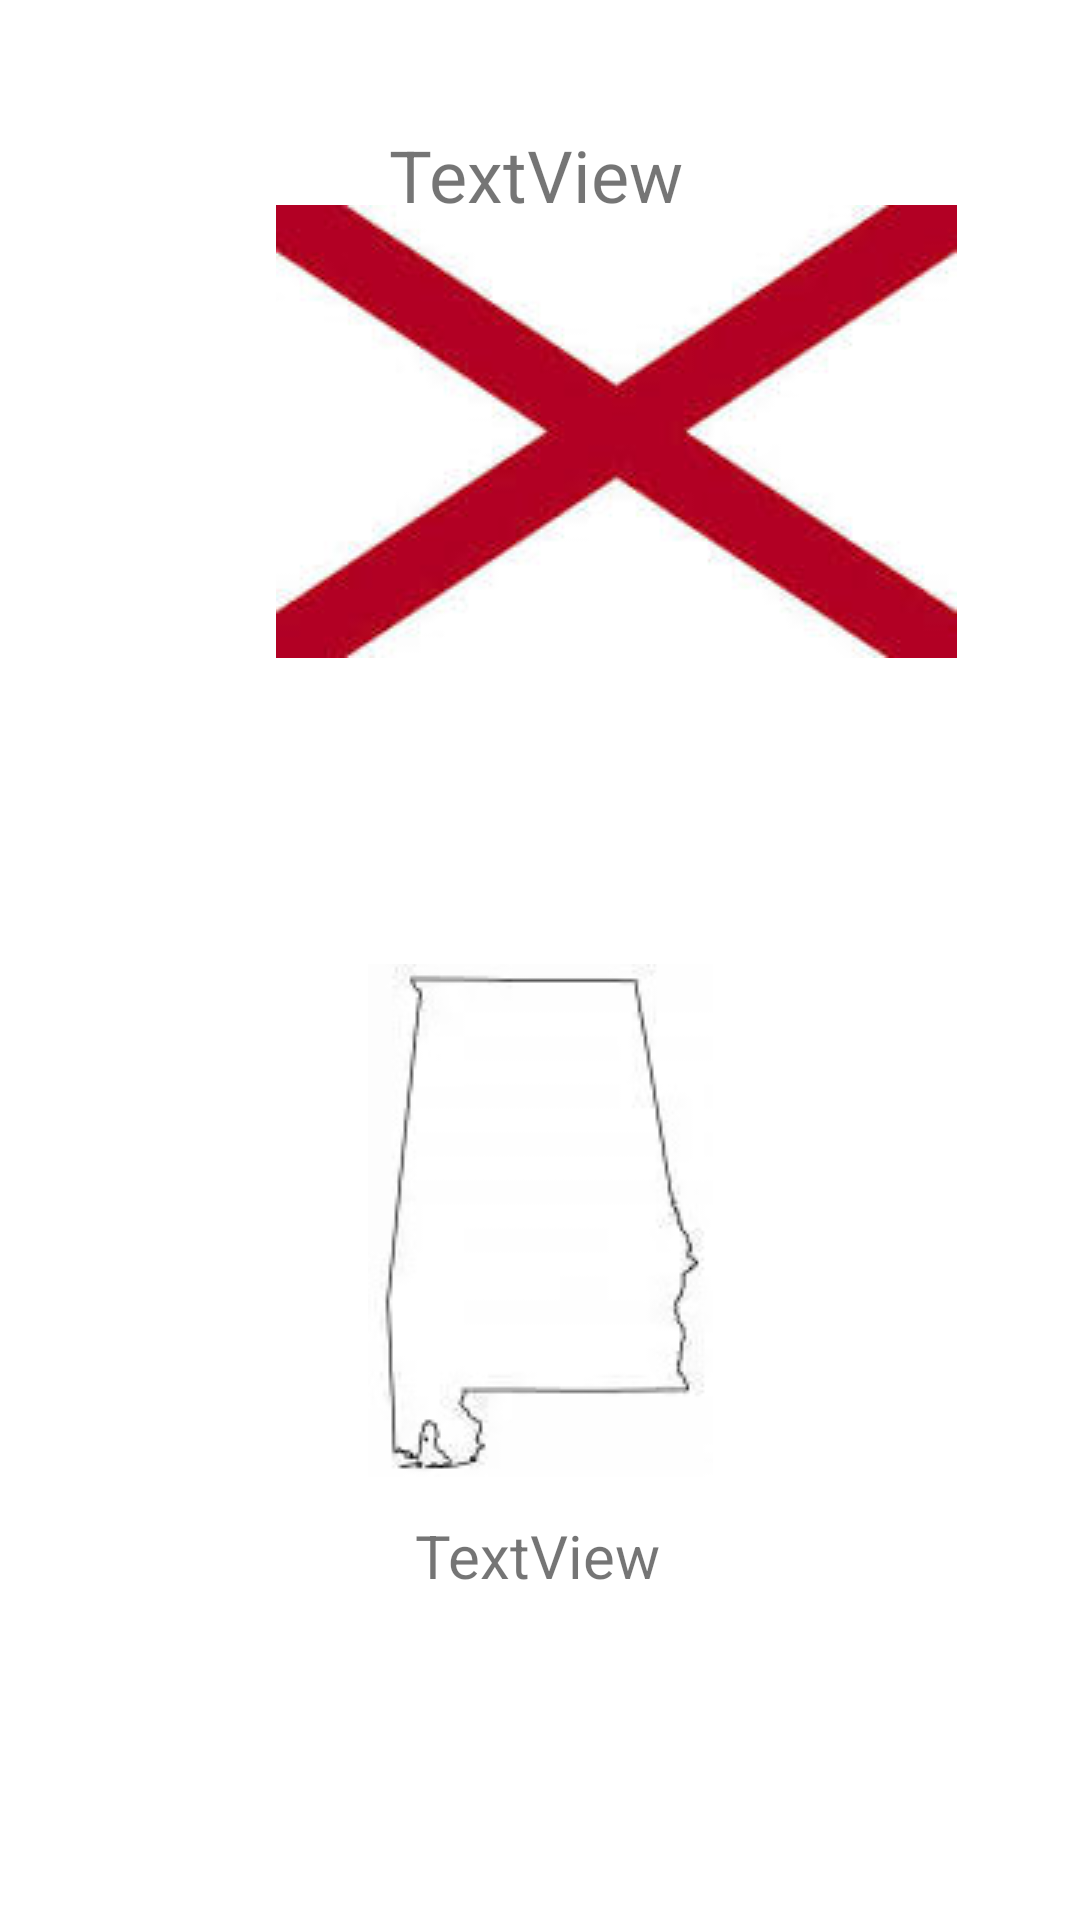

Produce the Android XML layout that renders to this screen, including the resource entries it uses.
<!-- AndroidManifest.xml: application theme Theme.MAD_Ind05_Wasserott_Rebecca -->
<!-- res/layout/activity_main2.xml -->
<?xml version="1.0" encoding="utf-8"?>
<androidx.constraintlayout.widget.ConstraintLayout xmlns:android="http://schemas.android.com/apk/res/android"
    xmlns:app="http://schemas.android.com/apk/res-auto"
    xmlns:tools="http://schemas.android.com/tools"
    android:layout_width="match_parent"
    android:layout_height="match_parent">

    <TextView
        android:id="@+id/MyTextView"
        android:layout_width="wrap_content"
        android:layout_height="wrap_content"
        android:layout_marginEnd="8dp"
        android:layout_marginBottom="300dp"
        android:text="TextView"
        android:textSize="24sp"
        app:layout_constraintBottom_toTopOf="@+id/miles"
        app:layout_constraintEnd_toEndOf="parent"
        app:layout_constraintHorizontal_bias="0.51"
        app:layout_constraintStart_toStartOf="parent"
        app:layout_constraintTop_toTopOf="parent"
        app:layout_constraintVertical_bias="0.243" />

    <TextView
        android:id="@+id/miles"
        android:layout_width="wrap_content"
        android:layout_height="wrap_content"
        android:text="TextView"
        android:textSize="20sp"
        app:layout_constraintBottom_toBottomOf="parent"
        app:layout_constraintEnd_toEndOf="parent"
        app:layout_constraintHorizontal_bias="0.498"
        app:layout_constraintStart_toStartOf="parent"
        app:layout_constraintTop_toTopOf="parent"
        app:layout_constraintVertical_bias="0.824" />

    <ImageView
        android:id="@+id/Map"
        android:layout_width="wrap_content"
        android:layout_height="wrap_content"
        android:layout_marginStart="148dp"
        android:layout_marginTop="51dp"
        android:layout_marginEnd="148dp"
        android:layout_marginBottom="69dp"
        app:layout_constraintBottom_toTopOf="@+id/miles"
        app:layout_constraintEnd_toEndOf="parent"
        app:layout_constraintStart_toStartOf="parent"
        app:layout_constraintTop_toBottomOf="@+id/Flag"
        app:srcCompat="@drawable/alabama_outline_map_115x171" />

    <ImageView
        android:id="@+id/Flag"
        android:layout_width="wrap_content"
        android:layout_height="wrap_content"
        android:layout_marginStart="92dp"
        android:layout_marginTop="50dp"
        android:layout_marginEnd="92dp"
        android:layout_marginBottom="51dp"
        app:layout_constraintBottom_toTopOf="@+id/Map"
        app:layout_constraintEnd_toEndOf="parent"
        app:layout_constraintHorizontal_bias="0.0"
        app:layout_constraintStart_toStartOf="parent"
        app:layout_constraintTop_toBottomOf="@+id/MyTextView"
        app:srcCompat="@drawable/alabama_flag_227x151" />

</androidx.constraintlayout.widget.ConstraintLayout>
<!-- resources referenced by this layout -->
<resources>
  <!-- drawable alabama_flag_227x151: jpeg bitmap (drawable, 5422 bytes) -->
  <!-- drawable alabama_outline_map_115x171: jpg bitmap (drawable, 3937 bytes) -->
  <style name="Theme.MAD_Ind05_Wasserott_Rebecca" parent="Theme.MaterialComponents.DayNight.DarkActionBar">
          
          <item name="colorPrimary">@color/purple_500</item>
          <item name="colorPrimaryVariant">@color/purple_700</item>
          <item name="colorOnPrimary">@color/white</item>
          
          <item name="colorSecondary">@color/teal_200</item>
          <item name="colorSecondaryVariant">@color/teal_700</item>
          <item name="colorOnSecondary">@color/black</item>
          
          <item name="android:statusBarColor" tools:targetApi="l">?attr/colorPrimaryVariant</item>
          
      </style>
  <!-- not gathered from this repository: default colours our renderer supplied (Android Studio template values) -->
  <color name="purple_500">#FF6200EE</color>
  <color name="purple_700">#FF3700B3</color>
  <color name="teal_200">#FF03DAC5</color>
  <color name="teal_700">#FF018786</color>
  <color name="black">#FF000000</color>
  <color name="white">#FFFFFFFF</color>
</resources>
